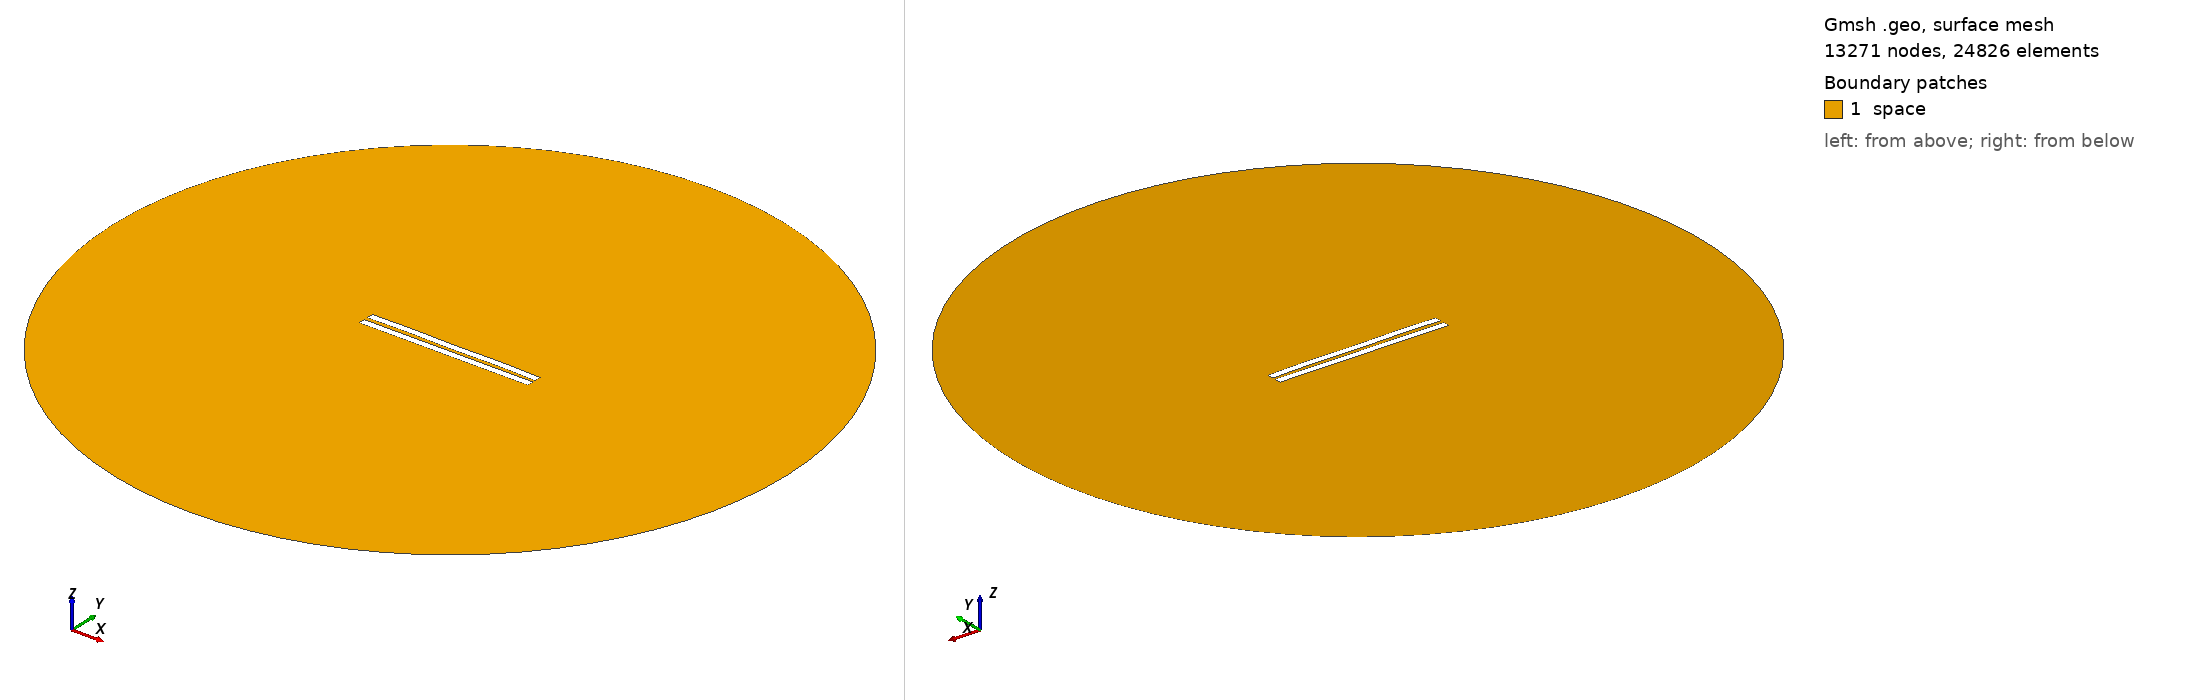

Gmsh geometry script, surface-meshed: 13271 nodes, 24826 surface elements. Boundary patches (legend numbers): 1 space. Left view from above one corner, right view from below the opposite corner. Legend entries are the model's physical surfaces. The drawing asked Gmsh for element sizes between 1% and 20% of the model's largest extent; the script's own settings can give other sizes.

=== 2590.geo (drawn) ===
//---------------------------------------
// Geometry kernel
//---------------------------------------

SetFactory("OpenCASCADE");



//---------------------------------------
// Parameters of the geometry
//---------------------------------------

// Overetch of the upper plate
overetch = 0.0;

// Distance between the plates
distance = 2.5;

// Discretization over the x axis (for the deformation)
nx = 50; 

// Length of the plate
L = 100 - overetch; 

// Number of modes
n = 4; 

// 1st mode coefficient
coeff(1) = -0.15;
beta(1) = 0.596864 * 3.1415926535 / L;

// 2nd mode coefficient
coeff(2) = 0.07499999999999998;
beta(2) = 1.49418 * 3.1415926535 / L;

// 3rd mode coefficient
coeff(3) = 0.0;
beta(3) = 2.50025 * 3.1415926535 / L;

// 4th mode coefficient
coeff(4) = 0.15;
beta(4) = 3.49999 * 3.1415926535 / L;



//---------------------------------------
// Upper plate (deformed rectangle)
//---------------------------------------

// Coordiantes of the upper plate
xmin = -50;
xmax = 50 - overetch;

// Height of the upper plate
yheight = 4 - 2 * overetch;

// Indexes of the points
UpperID[] = {};
LowerID[] = {};
LeftID[] = {};
RightID[] = {};

// Point index
p = 1;

// Horizontal edges
For i In {1:nx}
    x = xmin + (i-1)*(xmax - xmin)/(nx-1);

    y_bottom = distance / 2 + overetch;
    For j In {1:n}
        C = (Cosh(beta(j)*L) + Cos(beta(j)*L)) / (Sinh(beta(j)*L) + Sin(beta(j)*L));
        y_bottom  = y_bottom + coeff(j) * (Cosh(beta(j)*(x+50)) - Cos(beta(j)*(x+50)) - C * (Sinh(beta(j)*(x+50)) - Sin(beta(j)*(x+50))));
    EndFor

    y_top = y_bottom + yheight;

    Point(p) = {x, y_top, 0, 1.0};
    UpperID[i] = p;
    p = p + 1;

    Point(p) = {x, y_bottom, 0, 1.0};
    LowerID[i] = p;
    p = p + 1;
EndFor

// Create point lists
UpperPts[] = {}; LowerPts[] = {};
For i In {1:nx}
  UpperPts[] += {UpperID[i]};
  LowerPts[] += {LowerID[i]};
EndFor

// Build splines
Spline(1) = {UpperPts[]};
Spline(2) = {LowerPts[]};
Line(3) = {LowerPts[nx-1], UpperPts[nx-1]};
Line(4) = {LowerPts[0], UpperPts[0]};

// Build the plane surface
Curve Loop(1) = {2, 3, -1, -4};
Plane Surface(1) = {1};



//---------------------------------------
// Lower plate (rectangle)
//---------------------------------------

// Vertices
Point(1001) = {-50, -1, 0, 1.0};
Point(1002) = { 50, -1, 0, 1.0};
Point(1003) = { 50,  -5, 0, 1.0};
Point(1004) = {-50,  -5, 0, 1.0};

// Edges
Line(5) = {1001, 1002};
Line(6) = {1002, 1003};
Line(7) = {1003, 1004};
Line(8) = {1004, 1001};

// Plane surface
Line Loop(2) = {5, 6, 7, 8};
Plane Surface(2) = {2}; 



//---------------------------------------
// Outer (fictious) boundary
//---------------------------------------

// Points
Point(1005) = {0, 0, 0};       // Center
Point(1006) = {200, 0, 0};     // Start point
Point(1007) = {0, 200, 0};     // 90 degrees
Point(1008) = {-200, 0, 0};    // 180 degrees
Point(1009) = {0, -200, 0};    // 270 degrees

// Circle arcs (each needs start, center, end)
Circle(9) = {1006, 1005, 1007};
Circle(10) = {1007, 1005, 1008};
Circle(11) = {1008, 1005, 1009};
Circle(12) = {1009, 1005, 1006};

// Plane surface for the entire domain
Curve Loop(3) = {9, 10, 11, 12};
Surface(3) = {3};

// Subtract the plates from the whole domain to obtain the actual domain where we want to solve the equations
BooleanDifference{ Surface{3}; Delete; }{ Surface{1}; Surface{2}; Delete; }




//---------------------------------------
// Transfinite Lines/Curves
//---------------------------------------

// Set the number of points on the boundaries
r = 7;

// Plates
Transfinite Curve {1, 2} = 50*r Using Progression 1;
Transfinite Curve {3, 4} = 2*r Using Progression 1;
Transfinite Line {5, 7} = 50*r Using Progression 1;
Transfinite Line {6, 8} = 2*r Using Progression 1;

// Outer boundary
Transfinite Line {9, 10, 11, 12} = 20 Using Progression 1;



//---------------------------------------
// Physical groups
//---------------------------------------                

// Physical curves (boundaries)
Physical Line("force_segment", 10) = {2};
Physical Line("upper_plate", 11) = {1, 3, 4};
Physical Line("lower_plate", 12) = {5, 6, 7, 8};
Physical Line("boundary", 20) = {9, 10, 11, 12};

// Physical Surfaces
Physical Surface("space", 30) = {3};



//---------------------------------------
// 6. Generate the Mesh
//---------------------------------------

// 2D mesh generation
Mesh 2;
